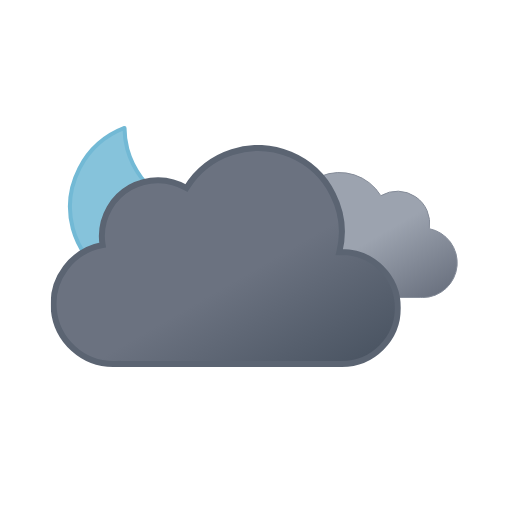
t = 0.00 s
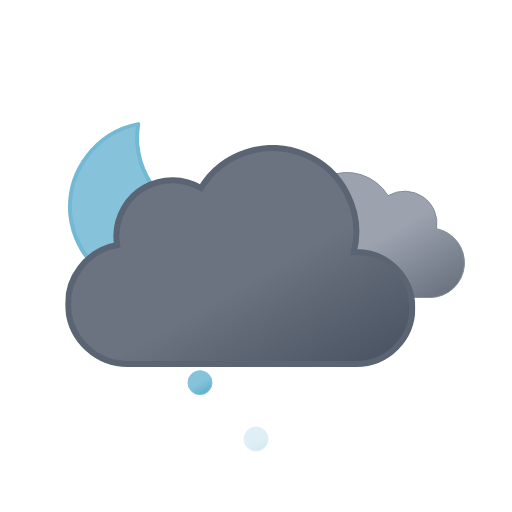
t = 1.21 s
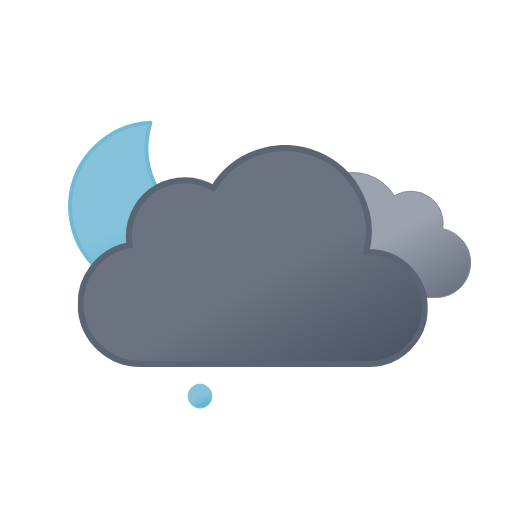
t = 2.25 s
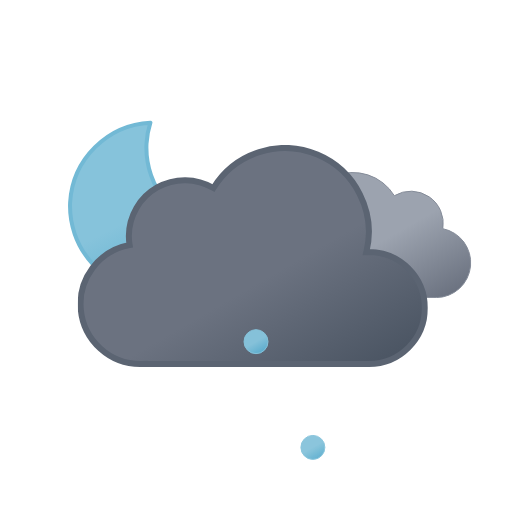
t = 3.75 s
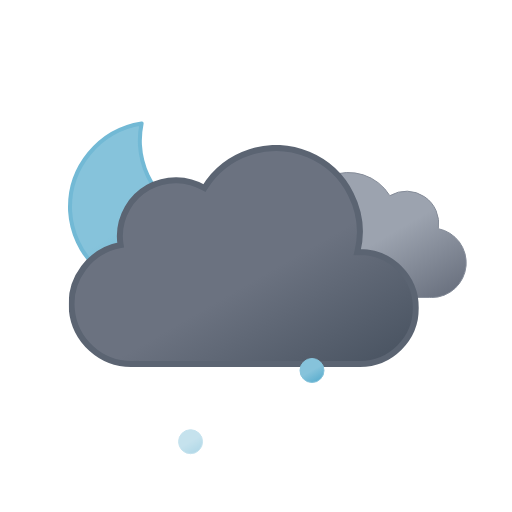
t = 4.50 s
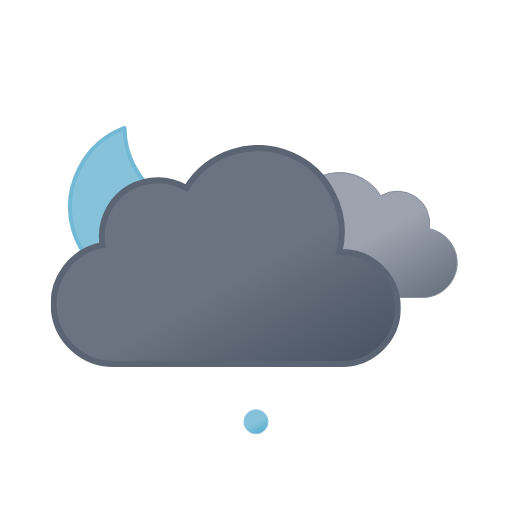
t = 6.00 s

The animated SVG that drew these frames (rendered in a browser with its animation timeline set to each time). Animation: 9 SMIL elements (animate=3,animateTransform=6); one cycle of 6.00 s, repeats indefinitely.

<svg xmlns="http://www.w3.org/2000/svg" xmlns:xlink="http://www.w3.org/1999/xlink" viewBox="0 0 512 512"><defs><linearGradient id="a" x1="52.7" x2="133.4" y1="9.6" y2="149.3" gradientUnits="userSpaceOnUse"><stop offset="0" stop-color="#9ca3af"/><stop offset=".5" stop-color="#9ca3af"/><stop offset="1" stop-color="#6b7280"/></linearGradient><linearGradient id="b" x1="99.5" x2="232.6" y1="30.7" y2="261.4" gradientUnits="userSpaceOnUse"><stop offset="0" stop-color="#6b7280"/><stop offset=".5" stop-color="#6b7280"/><stop offset="1" stop-color="#4b5563"/></linearGradient><linearGradient id="c" x1="6.5" x2="18.5" y1="2.1" y2="22.9" gradientUnits="userSpaceOnUse"><stop offset="0" stop-color="#86c3db"/><stop offset=".5" stop-color="#86c3db"/><stop offset="1" stop-color="#5eafcf"/></linearGradient><linearGradient xlink:href="#c" id="d" x1="62.5" x2="74.5" y1="2.1" y2="22.9"/><linearGradient xlink:href="#c" id="e" x1="118.5" x2="130.5" y1="2.1" y2="22.9"/><linearGradient xlink:href="#c" id="f" x1="34.7" x2="119.2" y1="18.6" y2="165"/><symbol id="h" overflow="visible" viewBox="0 0 172 172"><path fill="url(#f)" stroke="#72b9d5" stroke-linecap="round" stroke-linejoin="round" stroke-width="4" d="M160.6 107.4a84.8 84.8 0 01-85.4-84.3A83.3 83.3 0 0178 2 84.7 84.7 0 002 85.7 84.8 84.8 0 0087.4 170a85.2 85.2 0 0082.6-63.1 88 88 0 01-9.4.5Z"><animateTransform additive="sum" attributeName="transform" dur="6s" repeatCount="indefinite" type="rotate" values="-15 86 86; 9 86 86; -15 86 86"/></path></symbol><symbol id="j" viewBox="0 0 200.3 126.1"><path fill="url(#a)" stroke="#848b98" stroke-miterlimit="10" d="M.5 93.2a32.4 32.4 0 0032.4 32.4h129.8v-.1l2.3.1a34.8 34.8 0 006.5-68.9 32.4 32.4 0 00-48.5-33 48.6 48.6 0 00-88.6 37.1h-1.5A32.4 32.4 0 00.5 93.1Z"/></symbol><symbol id="k" viewBox="0 0 350 222"><path fill="url(#b)" stroke="#5b6472" stroke-miterlimit="10" stroke-width="6" d="m291 107-2.5.1A83.9 83.9 0 00135.6 43 56 56 0 0051 91a56.6 56.6 0 00.8 9A60 60 0 0063 219l4-.2v.2h224a56 56 0 000-112Z"/></symbol><symbol id="i" overflow="visible" viewBox="0 0 398 222"><use xlink:href="#j" width="200.3" height="126.1" transform="translate(198 27)"><animateTransform additive="sum" attributeName="transform" dur="6s" repeatCount="indefinite" type="translate" values="-9 0; 9 0; -9 0"/></use><use xlink:href="#k" width="350" height="222"><animateTransform additive="sum" attributeName="transform" dur="6s" repeatCount="indefinite" type="translate" values="-18 0; 18 0; -18 0"/></use></symbol><symbol id="g" overflow="visible" viewBox="0 0 398.8 246"><use xlink:href="#h" width="172" height="172"/><use xlink:href="#i" width="398" height="222" transform="translate(.84 24)"/></symbol><symbol id="l" overflow="visible" viewBox="0 0 137 25"><path fill="url(#c)" stroke="#86c3db" stroke-miterlimit="10" d="M12.5.5a12 12 0 1012 12 12 12 0 00-12-12Z" opacity="0"><animateTransform id="x1" additive="sum" attributeName="transform" begin="0s; x1.end+.42s" dur=".58s" keyTimes="0; .71; 1" type="translate" values="0 -46; 0 86; -18 74"/><animate id="y1" attributeName="opacity" begin="0s; y1.end+.42s" dur=".58s" keyTimes="0; .14; .71; 1" values="0; 1; 1; 0"/></path><path fill="url(#d)" stroke="#86c3db" stroke-miterlimit="10" d="M68.5.5a12 12 0 1012 12 12 12 0 00-12-12Z" opacity="0"><animateTransform id="x2" additive="sum" attributeName="transform" begin=".67s; x2.end+.42s" dur=".58s" keyTimes="0; .71; 1" type="translate" values="0 -46; 0 86; 0 74"/><animate id="y2" attributeName="opacity" begin=".67s; y2.end+.42s" dur=".58s" keyTimes="0; .14; .71; 1" values="0; 1; 1; 0"/></path><path fill="url(#e)" stroke="#86c3db" stroke-miterlimit="10" d="M124.5.5a12 12 0 1012 12 12 12 0 00-12-12Z" opacity="0"><animateTransform id="x3" additive="sum" attributeName="transform" begin=".33s; x3.end+.42s" dur=".58s" keyTimes="0; .71; 1" type="translate" values="0 -46; 0 86; 18 74"/><animate id="y3" attributeName="opacity" begin=".33s; y3.end+.42s" dur=".58s" keyTimes="0; .14; .71; 1" values="0; 1; 1; 0"/></path></symbol></defs><use xlink:href="#g" width="398.8" height="246" transform="translate(68 121)"/><use xlink:href="#l" width="137" height="25" transform="translate(187.5 349.5)"/></svg>
